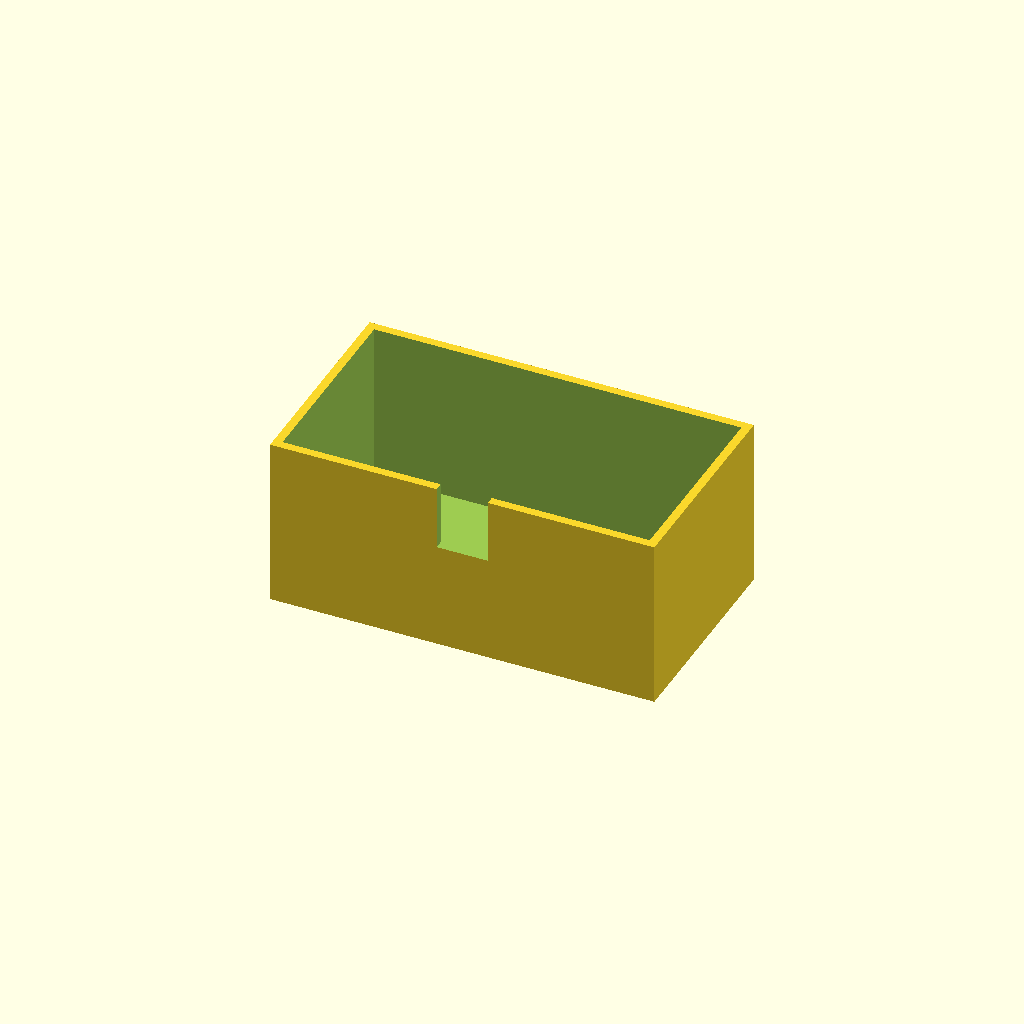
Cell 1: the model at its default parameters.
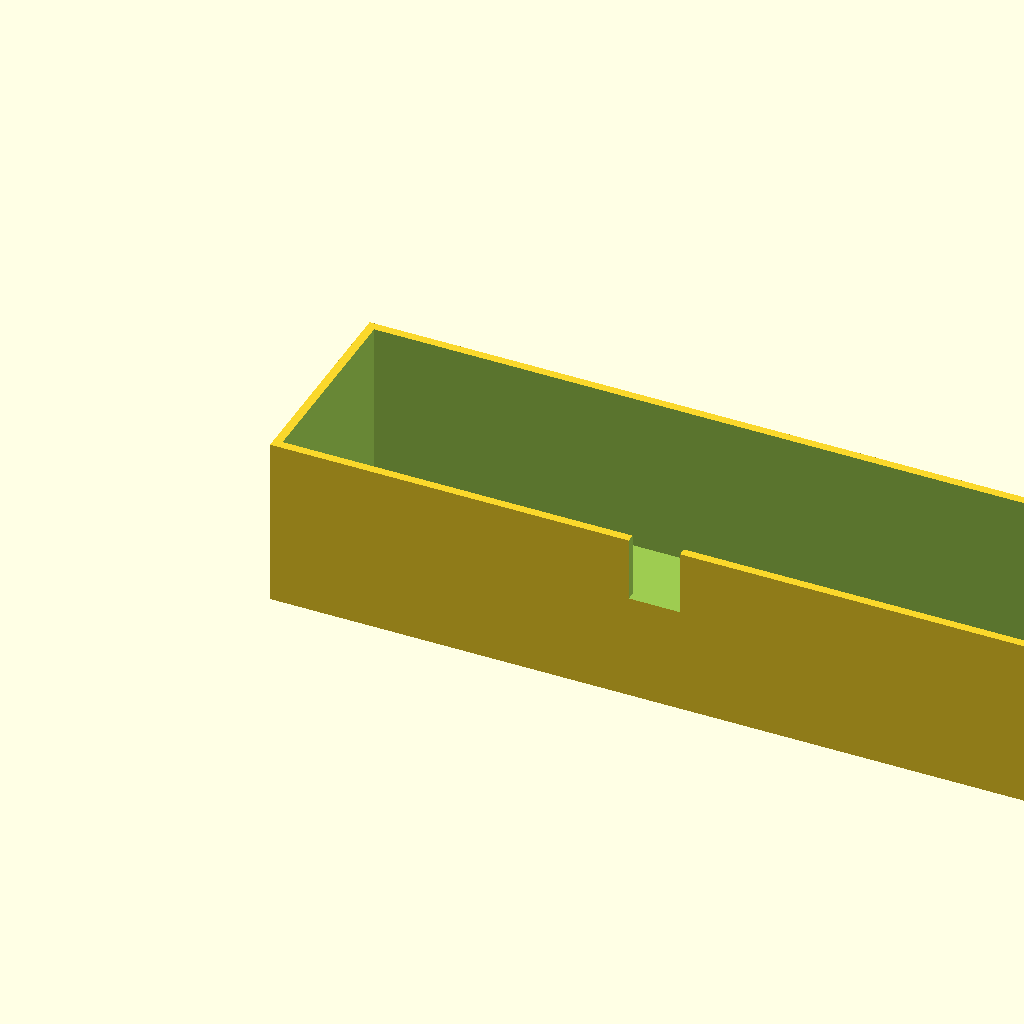
Cell 2 — box_l set to 180, the other parameters unchanged.
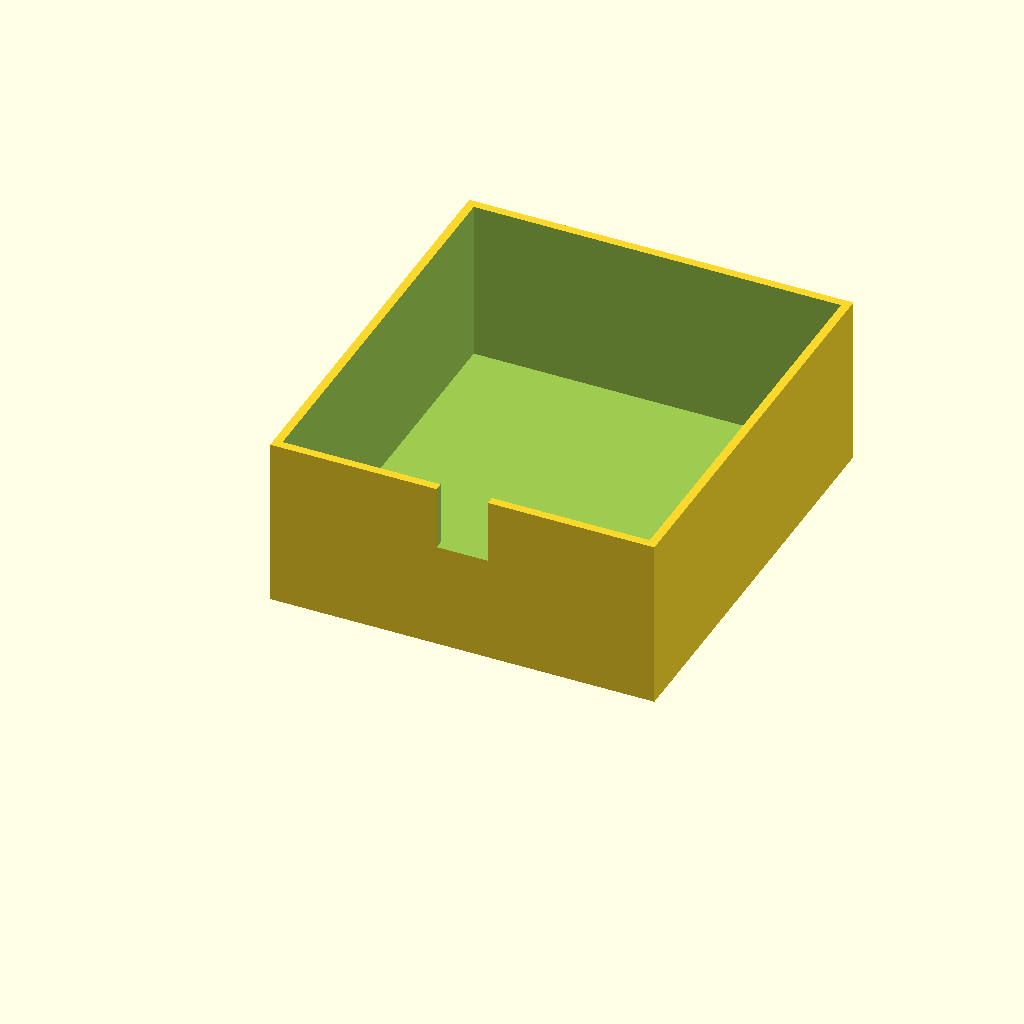
Cell 3 — box_w set to 100, the other parameters unchanged.
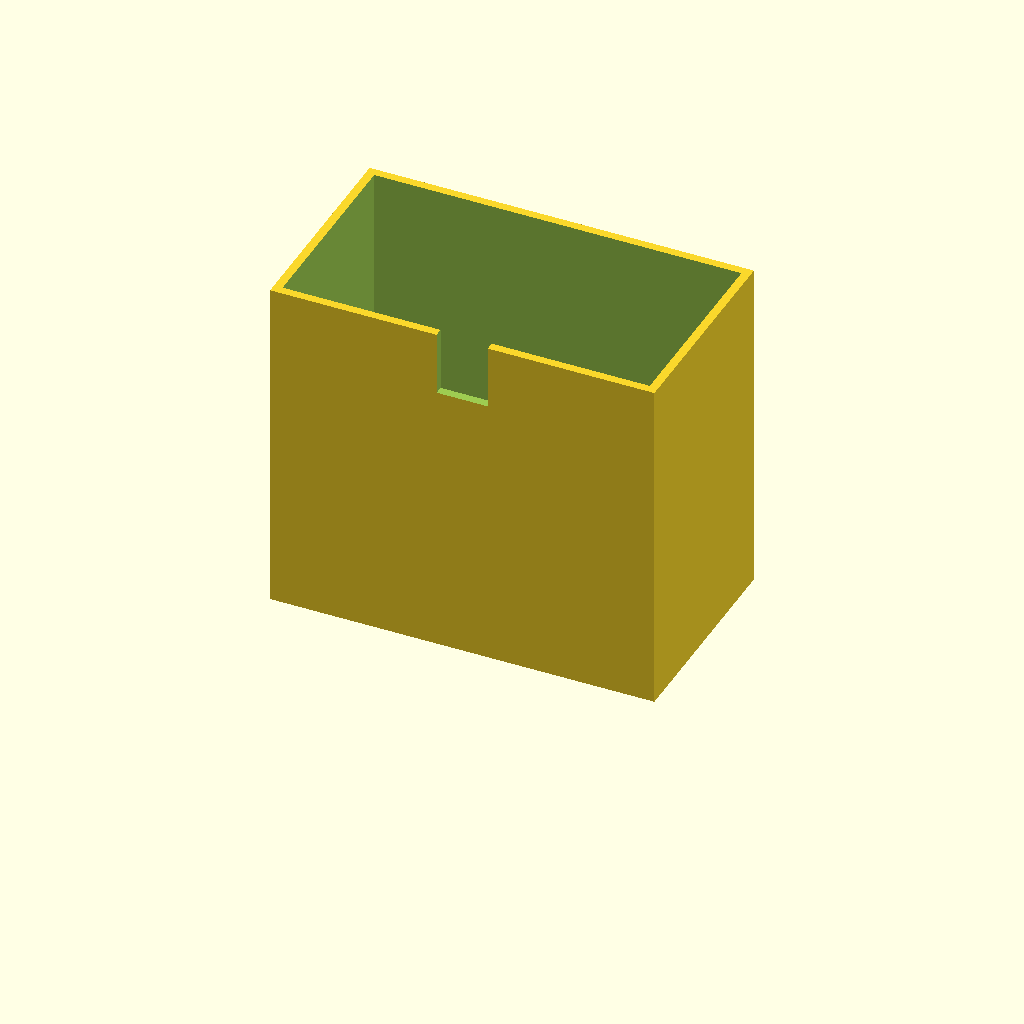
Cell 4: the same model with box_h = 80.
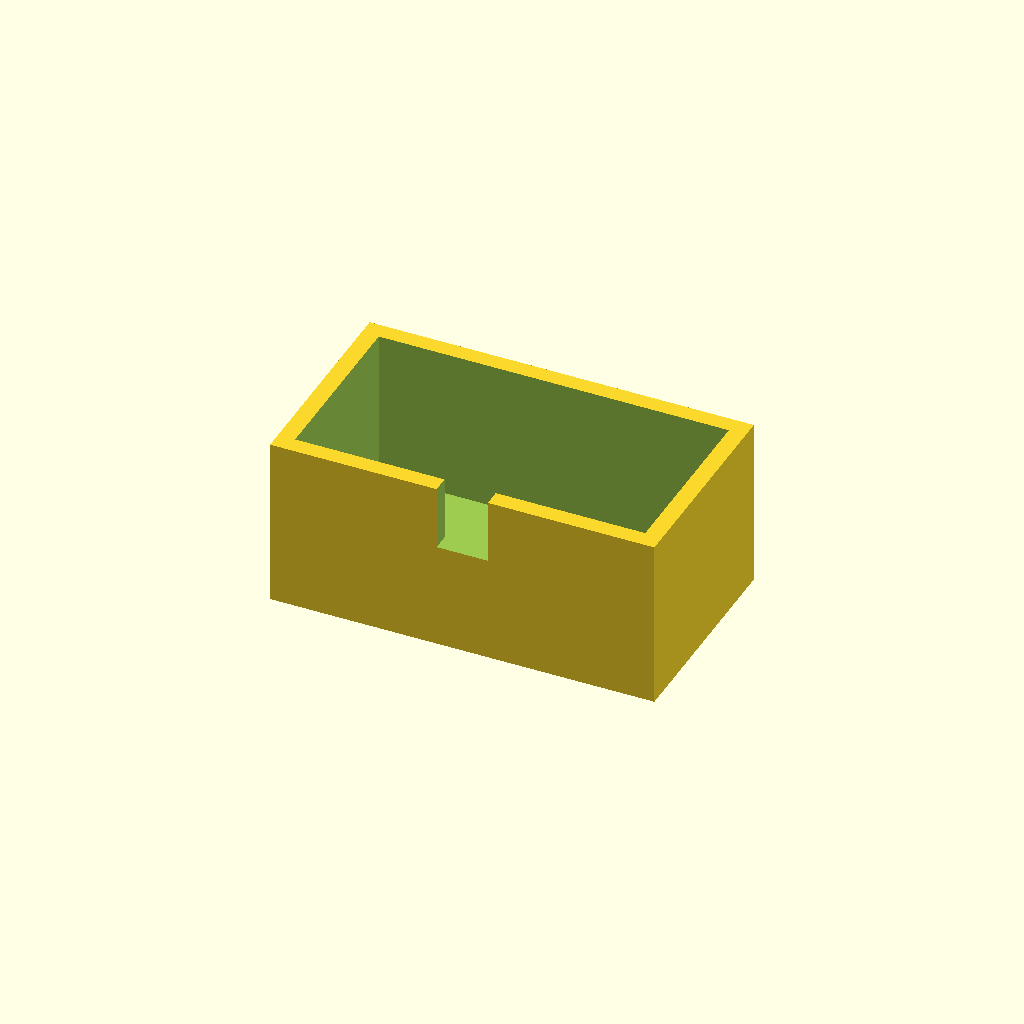
Cell 5: the same model with wall_t = 4.
All cells are drawn from one camera (rotation 55°, 0°, 25°, orthographic, colour scheme Cornfield), so only the parameter changes between them.
The OpenSCAD source (optional_data/data/solid3/enclosurebox/part_0054.scad):
$fn = 32;

// ----------------------------------------------------------------------
// Enclosure box: notch enclosure
// ----------------------------------------------------------------------

// --- parameters (mm) ---
box_l = 90;               // outer length, X
box_w = 50;               // outer width, Y
box_h = 40;               // outer height
wall_t = 2;               // wall thickness
notch_w = 12;             // cable notch width
notch_h = 15;             // cable notch height

inner_h = box_h - wall_t;  // cavity depth
boss_h = inner_h - 2;  // corner boss height

difference() {
  union() {
    difference() {
      cube([box_l, box_w, box_h]);
      translate([wall_t, wall_t, wall_t])
        cube([box_l - 2 * wall_t, box_w - 2 * wall_t, box_h]);
    }
  }
  translate([box_l / 2 - notch_w / 2, -1, box_h - notch_h])
    cube([notch_w, wall_t + 2, notch_h + 1]);
}
Customizer parameters (derived from the source; name, type, default, range or options):
box_l: number, default 90
box_w: number, default 50
box_h: number, default 40
wall_t: number, default 2
notch_w: number, default 12
notch_h: number, default 15
